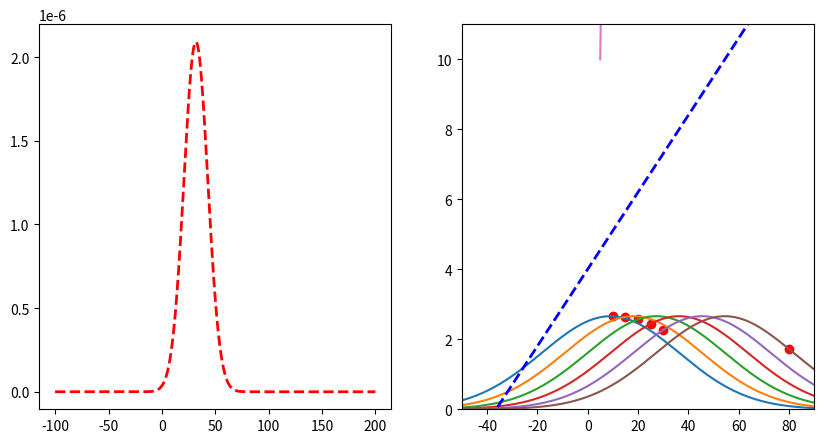

Recreate this plot in Python.
import matplotlib.pyplot as plt
import numpy as np

# create two subplots
fig, (ax1, ax2) = plt.subplots(1, 2, figsize=(10, 5))

datapoints = [(10, 5), (15, 6), (20, 7), (25, 8), (30, 9), (80, 10)]
parameters = [0.11, 4]
y1 = None
x = np.arange(-100, 200, 0.1)

# limit ax2 y axis
ax2.set_ylim([0, 11])
ax2.set_xlim([-50, 90])


# function to transform x to y using parameters
def f(x, parameters):
    return parameters[0] * x + parameters[1]


for i, (x_, y_) in enumerate(datapoints):
    print("Predicted: ", f(x_, parameters), "Actual: ", y_)
    # plot vertical line that goes from (x_, 0) to (x_, y_)
    # ax2.plot([x_, x_], [0, f(x_, parameters)], "g--", linewidth=2)
    y = 1 / (3 * np.sqrt(2 * np.pi)) * np.exp(-((y_ - f(x, parameters)) ** 2) / (2 * 3**2))
    if y1 is None:
        y1 = y
    else:
        y1 *= y
    # if i == 2:
    ax2.plot(x, y * 20)
    # plot point in red
    ax2.scatter(x_, 1 / (3 * np.sqrt(2 * np.pi)) * np.exp(-((y_ - f(x_, parameters)) ** 2) / (2 * 3**2)) * 20, color="red")

# plot
# get product of all gaussians

# plot line with parameters
ax2.plot(x, f(x, parameters), "b--", linewidth=2)

ax1.plot(x, y1, "r--", linewidth=2)

# plot scatterplot of datapoints in ax2
# ax2.scatter([x[0] for x in datapoints], [x[1] for x in datapoints])
# swap axis
ax2.plot([x[1] for x in datapoints], [x[0] for x in datapoints])

# get x of max y
max_x = x[np.argmax(y1)]
print("Max x: ", max_x)
print("Mean of datapoints: ", np.mean([x[0] for x in datapoints]))


plt.show()
